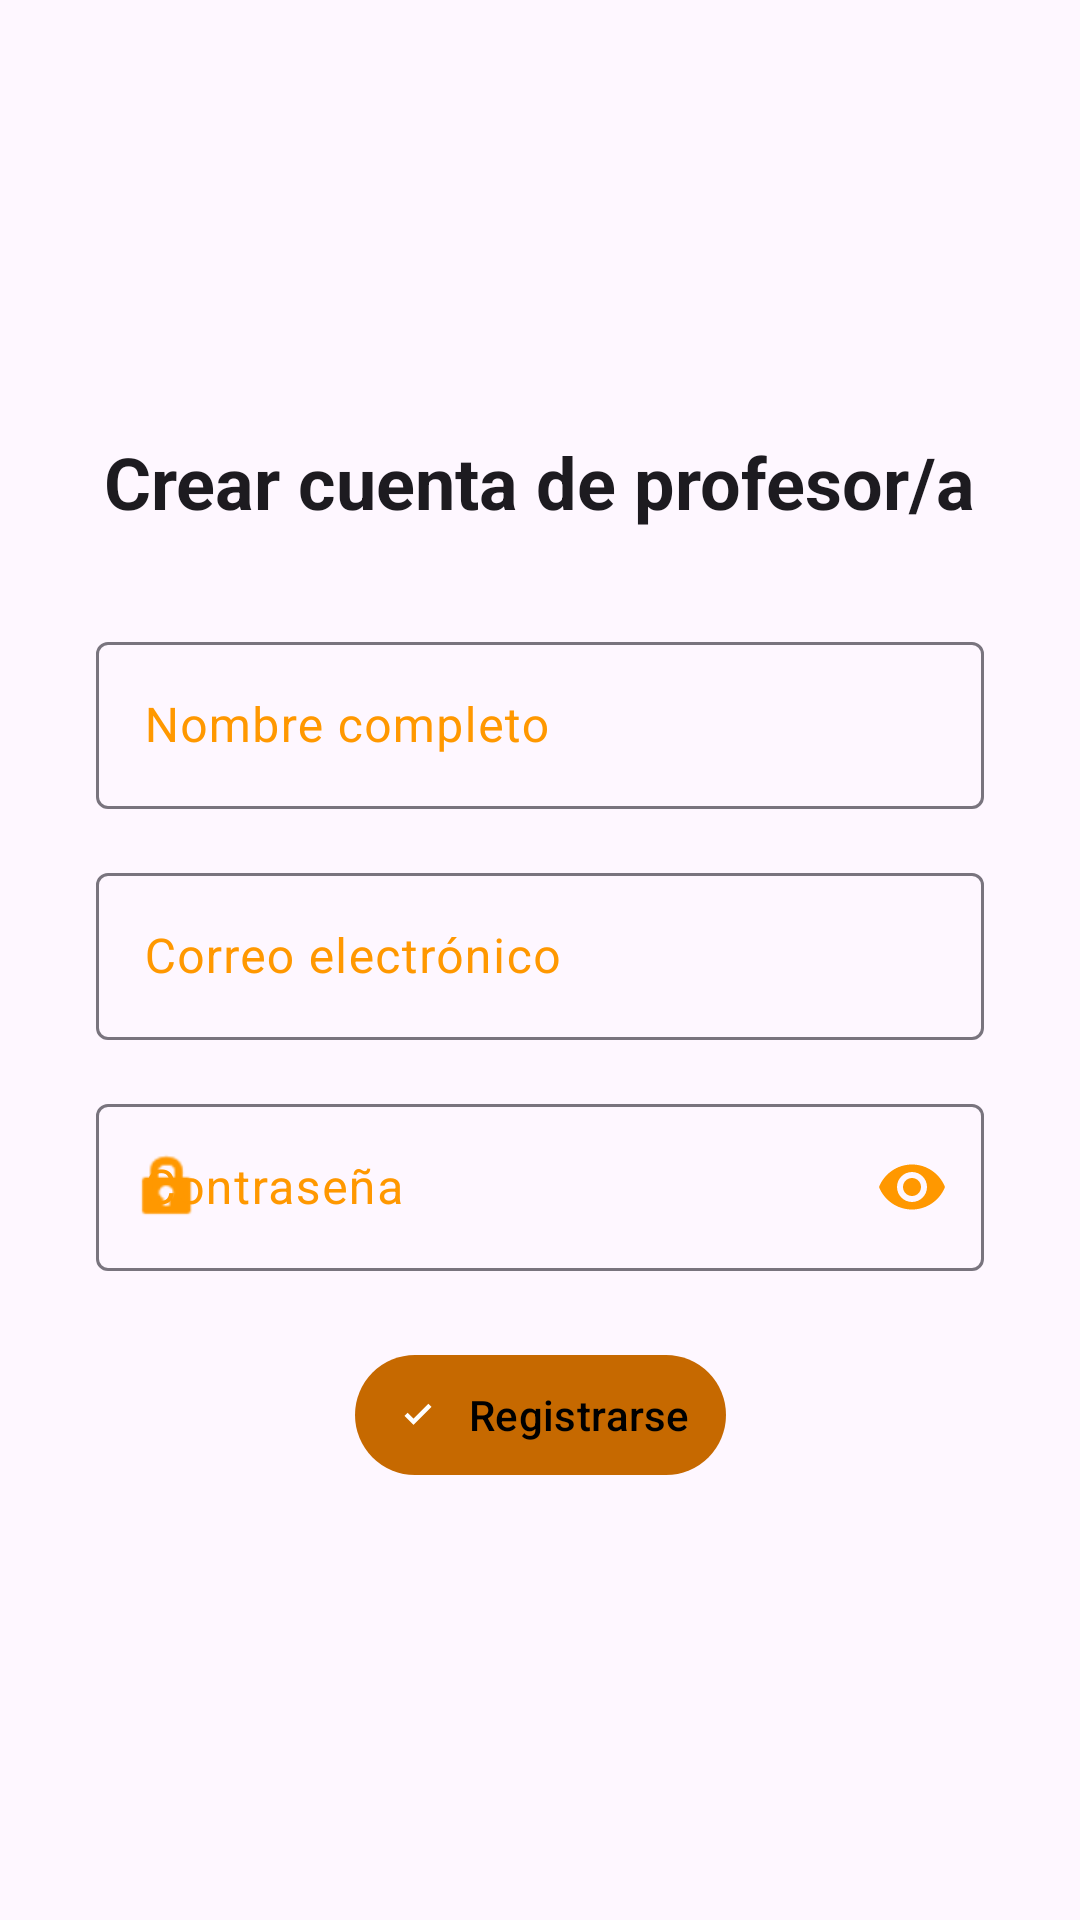

Layout XML and referenced resources for this Android screen:
<!-- AndroidManifest.xml: application theme Theme.Deambulario -->
<!-- res/layout/fragment_auth_teacher_email_register.xml -->
<?xml version="1.0" encoding="utf-8"?>
<FrameLayout xmlns:android="http://schemas.android.com/apk/res/android"
    xmlns:app="http://schemas.android.com/apk/res-auto"
    xmlns:tools="http://schemas.android.com/tools"
    android:layout_width="match_parent"
    android:layout_height="match_parent">

    <ScrollView
        android:layout_width="match_parent"
        android:layout_height="match_parent"
        android:fillViewport="true">

        <androidx.constraintlayout.widget.ConstraintLayout
            android:layout_width="match_parent"
            android:layout_height="wrap_content">

            
            <TextView
                android:id="@+id/createAccount"
                style="@style/Title_teacher"
                android:layout_width="wrap_content"
                android:layout_height="wrap_content"
                android:text="@string/create_account"
                app:layout_constraintBottom_toTopOf="@+id/nameInputLayout"
                app:layout_constraintEnd_toEndOf="parent"
                app:layout_constraintStart_toStartOf="parent"
                app:layout_constraintTop_toTopOf="parent"
                app:layout_constraintVertical_chainStyle="packed" />

            
            <com.google.android.material.textfield.TextInputLayout
                android:id="@+id/nameInputLayout"
                style="@style/Widget.Material3.TextInputLayout.OutlinedBox"
                android:layout_width="0dp"
                android:layout_height="wrap_content"
                android:layout_marginHorizontal="32dp"
                android:layout_marginTop="32dp"
                android:hint="@string/full_name"
                app:startIconDrawable="@drawable/icon_user_name"
                app:layout_constraintBottom_toTopOf="@+id/emailRegisterInputLayout"
                app:layout_constraintEnd_toEndOf="parent"
                app:layout_constraintStart_toStartOf="parent"
                app:layout_constraintTop_toBottomOf="@+id/createAccount"
                app:layout_constraintWidth_max="320dp">

                <com.google.android.material.textfield.TextInputEditText
                    android:id="@+id/nameRegister"
                    android:layout_width="match_parent"
                    android:layout_height="wrap_content"
                    android:inputType="textPersonName"
                    tools:ignore="TextContrastCheck" />
            </com.google.android.material.textfield.TextInputLayout>

            
            <com.google.android.material.textfield.TextInputLayout
                android:id="@+id/emailRegisterInputLayout"
                style="@style/Widget.Material3.TextInputLayout.OutlinedBox"
                android:layout_width="0dp"
                android:layout_height="wrap_content"
                android:layout_marginTop="16dp"
                android:hint="@string/email"
                app:startIconDrawable="@drawable/icon_email"
                app:layout_constraintBottom_toTopOf="@+id/passwordRegisterInputLayout"
                app:layout_constraintEnd_toEndOf="@+id/nameInputLayout"
                app:layout_constraintStart_toStartOf="@+id/nameInputLayout"
                app:layout_constraintTop_toBottomOf="@+id/nameInputLayout">

                <com.google.android.material.textfield.TextInputEditText
                    android:id="@+id/emailRegister"
                    android:layout_width="match_parent"
                    android:layout_height="wrap_content"
                    android:inputType="textEmailAddress"
                    tools:ignore="TextContrastCheck" />
            </com.google.android.material.textfield.TextInputLayout>

            
            <com.google.android.material.textfield.TextInputLayout
                android:id="@+id/passwordRegisterInputLayout"
                style="@style/Widget.Material3.TextInputLayout.OutlinedBox"
                android:layout_width="0dp"
                android:layout_height="wrap_content"
                android:layout_marginTop="16dp"
                android:hint="@string/password"
                app:startIconDrawable="@android:drawable/ic_lock_idle_lock"
                app:endIconMode="password_toggle"
                app:layout_constraintBottom_toTopOf="@+id/btnRegister"
                app:layout_constraintEnd_toEndOf="@+id/emailRegisterInputLayout"
                app:layout_constraintStart_toStartOf="@+id/emailRegisterInputLayout"
                app:layout_constraintTop_toBottomOf="@+id/emailRegisterInputLayout">

                <com.google.android.material.textfield.TextInputEditText
                    android:id="@+id/passwordRegister"
                    android:layout_width="match_parent"
                    android:layout_height="wrap_content"
                    android:inputType="textPassword"
                    tools:ignore="TextContrastCheck" />
            </com.google.android.material.textfield.TextInputLayout>

            
            <com.google.android.material.button.MaterialButton
                android:id="@+id/btnRegister"
                style="@style/Button_teacher"
                android:layout_width="wrap_content"
                android:layout_height="wrap_content"
                app:icon="@drawable/icon_ok"
                android:layout_marginTop="24dp"
                android:text="@string/register_me"
                app:layout_constraintBottom_toBottomOf="parent"
                app:layout_constraintEnd_toEndOf="@+id/passwordRegisterInputLayout"
                app:layout_constraintStart_toStartOf="@+id/passwordRegisterInputLayout"
                app:layout_constraintTop_toBottomOf="@+id/passwordRegisterInputLayout" />

        </androidx.constraintlayout.widget.ConstraintLayout>
    </ScrollView>

    
    <FrameLayout
        android:id="@+id/layout_loading_overlay"
        style="@style/GlobalLoadingOverlay_teacher"
        android:visibility="gone">

        <com.google.android.material.progressindicator.CircularProgressIndicator
            android:id="@+id/progressBar"
            android:layout_width="wrap_content"
            android:layout_height="wrap_content"
            android:layout_gravity="center"
            android:indeterminate="true" />
    </FrameLayout>

</FrameLayout>
<!-- resources referenced by this layout -->
<resources>
  <!-- drawable icon_ok (drawable) -->
  <vector xmlns:android="http://schemas.android.com/apk/res/android"
      android:width="24dp"
      android:height="24dp"
      android:viewportWidth="960"
      android:viewportHeight="960">
  
      <path
          android:fillColor="#e3e3e3"
          android:pathData="M400,656L240,496L296,440L400,544L664,280L720,336L400,656Z" />
  
  </vector>
  <string name="create_account">Crear cuenta de profesor/a</string>
  <string name="email">Correo electrónico</string>
  <string name="full_name">Nombre completo</string>
  <string name="password">Contraseña</string>
  <string name="register_me">Registrarse</string>
  <style name="Button_teacher" parent="Widget.Material3.Button">
          <item name="android:paddingHorizontal">12dp</item>
          <item name="android:minHeight">48dp</item>
          <item name="android:textColor">@color/black</item>
      </style>
  <style name="GlobalLoadingOverlay_teacher">
          <item name="android:layout_width">match_parent</item>
          <item name="android:layout_height">match_parent</item>
          <item name="android:background">@color/black_transparent_50</item>
          <item name="android:clickable">true</item>
          <item name="android:focusable">true</item>
          <item name="android:elevation">10dp</item>
      </style>
  <style name="Title_teacher" parent="TextAppearance.Material3.HeadlineSmall">
          <item name="android:textStyle">bold</item>
      </style>
  <style name="Theme.Deambulario" parent="Theme.Material3.DayNight.NoActionBar">
          <item name="colorPrimary">@color/deambulario_orange_dark</item>
          <item name="colorOnPrimary">@color/white</item>
  
          <item name="colorPrimaryContainer">@color/deambulario_orange_light</item>
          <item name="colorOnPrimaryContainer">@color/deambulario_orange_dark</item>
  
          <item name="colorSecondary">@color/deambulario_orange</item>
          <item name="colorOnSecondary">@color/white</item>
  
          <item name="colorSurface">@color/deambulario_orange_ultra_light</item>
          <item name="colorOnSurfaceVariant">@color/deambulario_orange</item>
          <item name="colorOutlineVariant">@color/deambulario_orange_ultra_dark</item>
  
          <item name="android:statusBarColor">?attr/colorPrimary</item>
          <item name="android:windowLightStatusBar">false</item>
      </style>
  <color name="black">#000000</color>
  <color name="black_transparent_50">#80000000</color>
  <color name="deambulario_orange_dark">#C66900</color>
  <color name="white">#FFFFFF</color>
  <color name="deambulario_orange_light">#FFC947</color>
  <color name="deambulario_orange">#FF9800</color>
  <color name="deambulario_orange_ultra_light">#FFF3E0</color>
  <color name="deambulario_orange_ultra_dark">#542800</color>
</resources>
